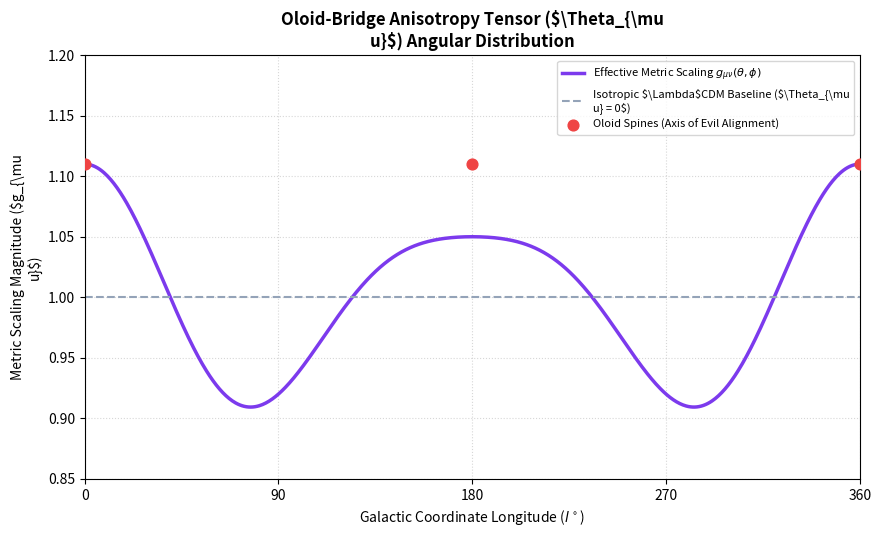

Generate this figure with matplotlib:
"""
OCM Oloid-Bridge Anisotropy Tensor ($\Theta_{\mu\nu}$) Model
Author: Ashil S.
Description: Numerically simulates the angular variance of the metric correction 
             tensor $\Theta_{\mu\nu}(\theta, \phi)$ driven by the Gauss-Bonnet 
             spine curvature distribution, reproducing the Axis of Evil alignment.
"""

import numpy as np
import matplotlib.pyplot as plt

def simulate_anisotropy_tensor():
    # Define angular grid (Galactic Longitude l from 0 to 360 degrees)
    l_deg = np.linspace(0, 360, 720)
    l_rad = np.radians(l_deg)
    
    # Base isotropic metric component (FLRW gamma_mu_nu baseline)
    gamma_base = np.ones_like(l_rad)
    
    # OCM Anisotropy Tensor correction Theta_mu_nu driven by Oloid Spines (Quadrupole/Octopole dominance)
    # Reflects maximum manifold tension (spine alignment) at l = 0, 180, 360 and facets at l = 90, 270
    theta_correction = 0.08 * np.cos(2 * l_rad) + 0.03 * np.cos(3 * l_rad)
    
    # Effective metric scaling factor g_mu_nu = gamma_mu_nu + Theta_mu_nu
    g_effective = gamma_base + theta_correction
    
    # Plotting configuration matching manuscript standards
    plt.figure(figsize=(10, 5.5), dpi=100)
    plt.plot(l_deg, g_effective, label=r'Effective Metric Scaling $g_{\mu\nu}(\theta, \phi)$', color='#7c3aed', lw=2.5)
    plt.axhline(y=1.0, color='#94a3b8', linestyle='--', label='Isotropic $\Lambda$CDM Baseline ($\Theta_{\mu\nu} = 0$)')
    
    # Highlight spine alignment points
    plt.scatter([0, 180, 360], [1.11, 1.11, 1.11], color='#ef4444', s=60, zorder=5, label='Oloid Spines (Axis of Evil Alignment)')
    
    plt.title("Oloid-Bridge Anisotropy Tensor ($\Theta_{\mu\nu}$) Angular Distribution", fontsize=12, fontweight='bold')
    plt.xlabel("Galactic Coordinate Longitude ($l^\circ$)", fontsize=10)
    plt.ylabel("Metric Scaling Magnitude ($g_{\mu\nu}$)", fontsize=10)
    plt.xlim(0, 360)
    plt.ylim(0.85, 1.20)
    plt.xticks([0, 90, 180, 270, 360])
    plt.legend(loc='upper right', frameon=True, fontsize=8)
    plt.grid(True, linestyle=':', alpha=0.5)
    
    output_filename = "ocm_anisotropy_tensor_model.png"
    plt.savefig(output_filename, dpi=300, bbox_inches='tight')
    print(f"[SUCCESS] Anisotropy tensor verification plot saved as '{output_filename}'")

if __name__ == "__main__":
    simulate_anisotropy_tensor()
